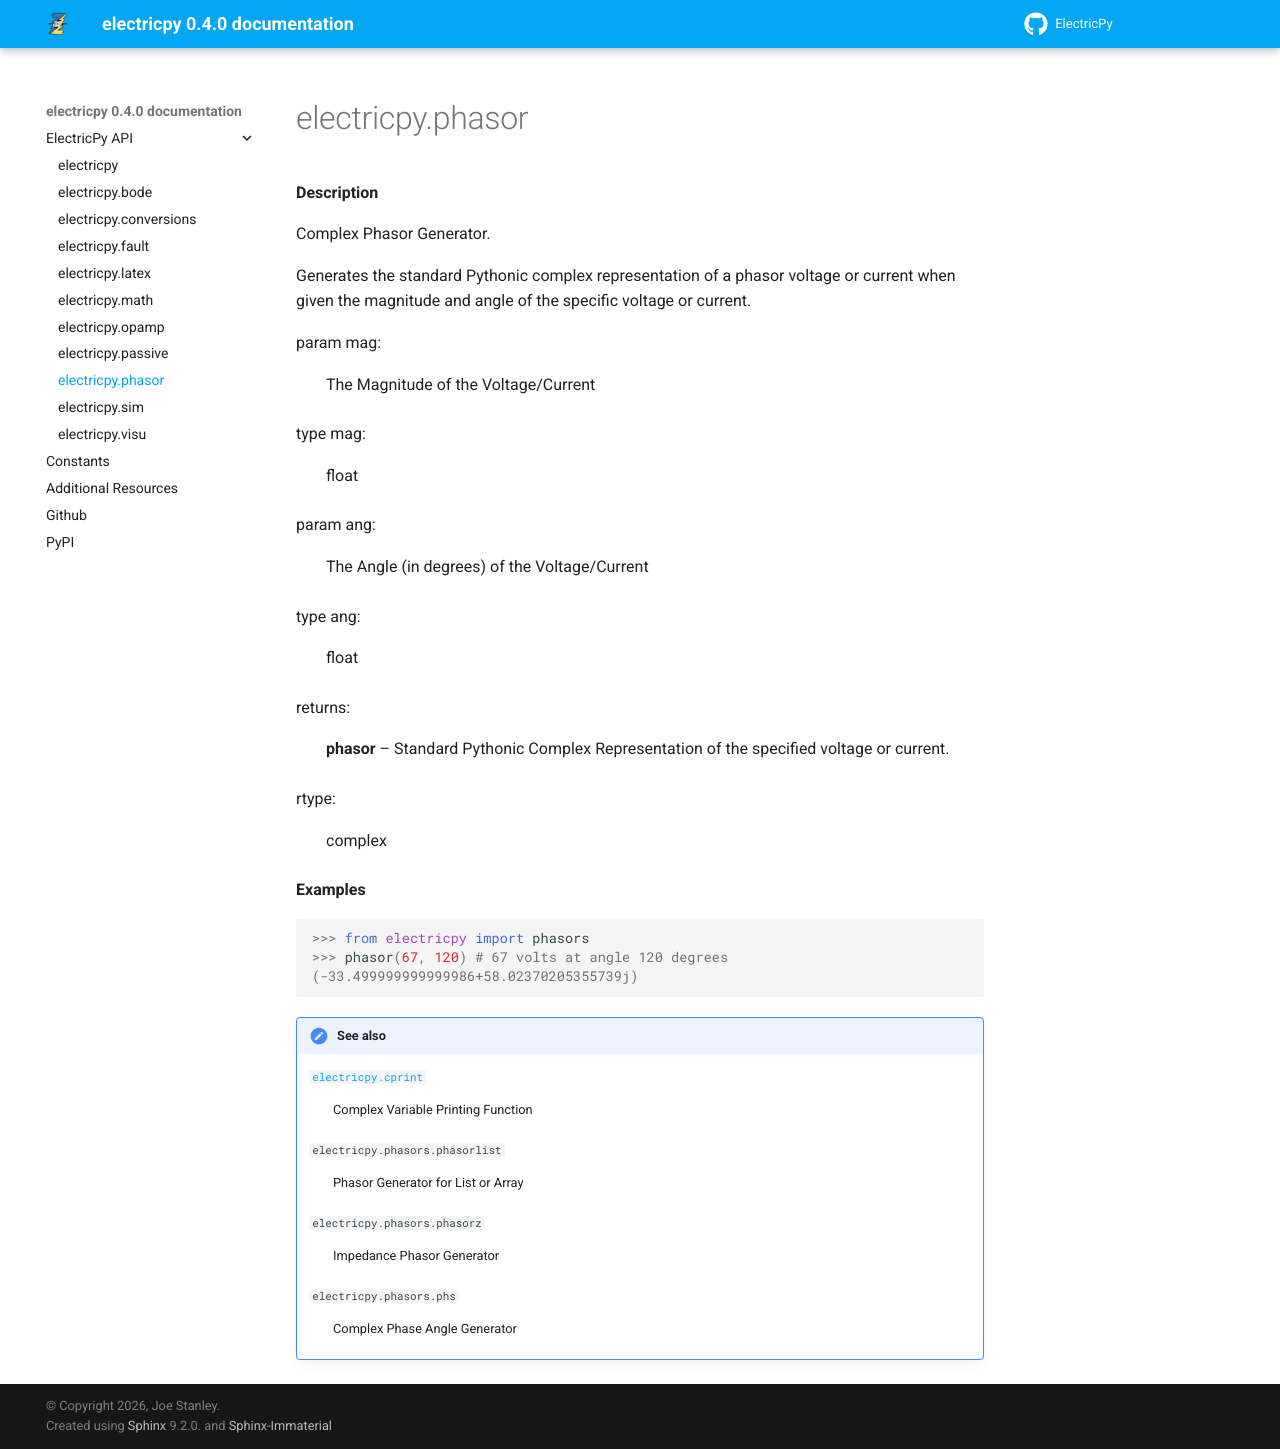

repository: engineerjoe440/ElectricPy · page: api/electricpy.phasor.html · generator: sphinx

electricpy.phasor
=================

.. currentmodule:: electricpy

.. autofunction:: phasor
